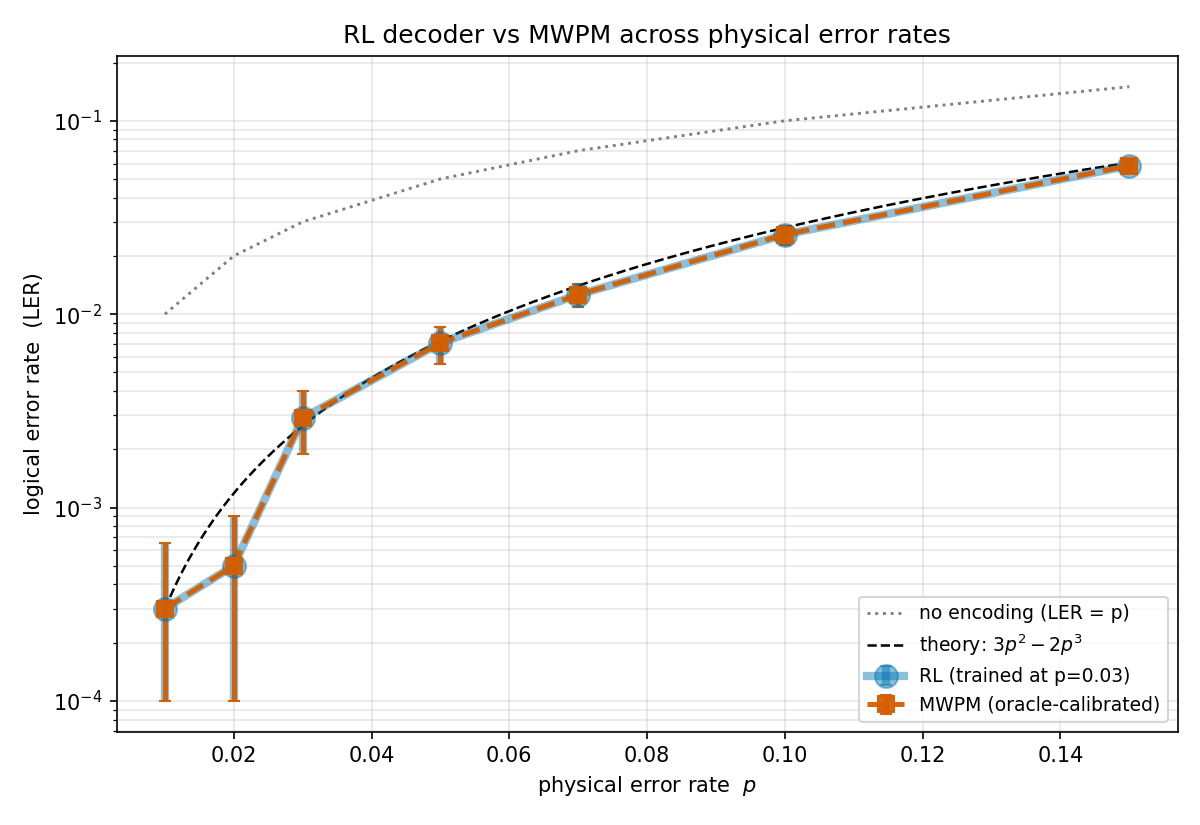

Data behind this chart, as committed beside it:
noise_rate, ler_rl, ler_rl_lower_95, ler_rl_upper_95, ler_mwpm_oracle, ler_mwpm_lower_95, ler_mwpm_upper_95, theory
0.01, 0.0003, 0.0001, 0.0006525, 0.0003, 0.0001, 0.0006525, 0.000298
0.02, 0.0005, 0.0001, 0.0009, 0.0005, 0.0001, 0.0009, 0.001184
0.03, 0.0029, 0.0019, 0.004, 0.0029, 0.0019, 0.004, 0.002646
0.05, 0.0071, 0.005495, 0.0086, 0.0071, 0.005495, 0.0086, 0.00725
0.07, 0.0126, 0.01095, 0.01425, 0.0126, 0.01095, 0.01425, 0.01401
0.1, 0.0258, 0.0229, 0.02865, 0.0258, 0.0229, 0.02865, 0.028
0.15, 0.0586, 0.0545, 0.06256, 0.0586, 0.0545, 0.06256, 0.06075
